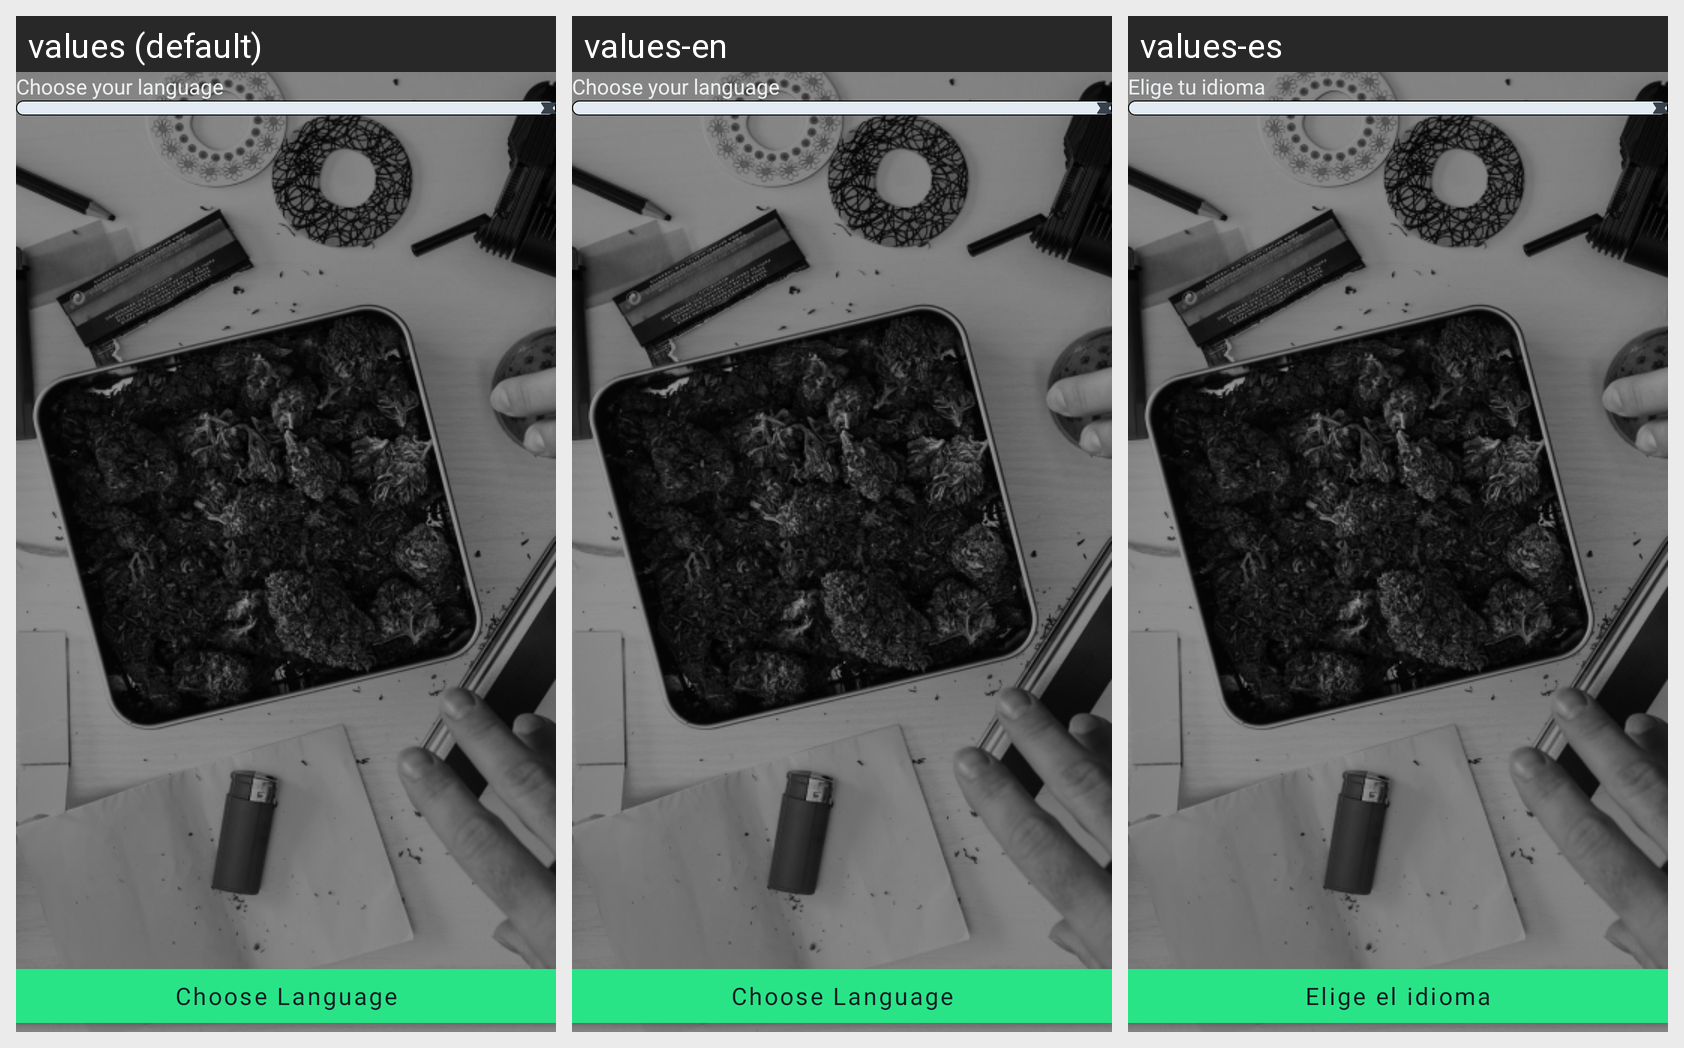

Here is an Android app screen in its default locale and in the app's own translations. Write out the translated-string differences for the strings that appear on this screen.
Android screen res/layout/fragment_language.xml rendered under 3 locales, left to right: values (default), values-en, values-es. Device: Nexus 5 (rendered at 1080×1920; each locale shown at half size, 540×960, under a caption strip naming it); theme AppTheme.
Strings drawn on this screen, with the default value and each locale's value (text and hints the layout hard-codes, and strings that could not be matched under every locale, appear in the picture but are not listed):

choose_your_language
  values: Choose your language
  values-en: Choose your language
  values-es: Elige tu idioma

choose_language
  values: Choose Language
  values-en: Choose Language
  values-es: Elige el idioma
